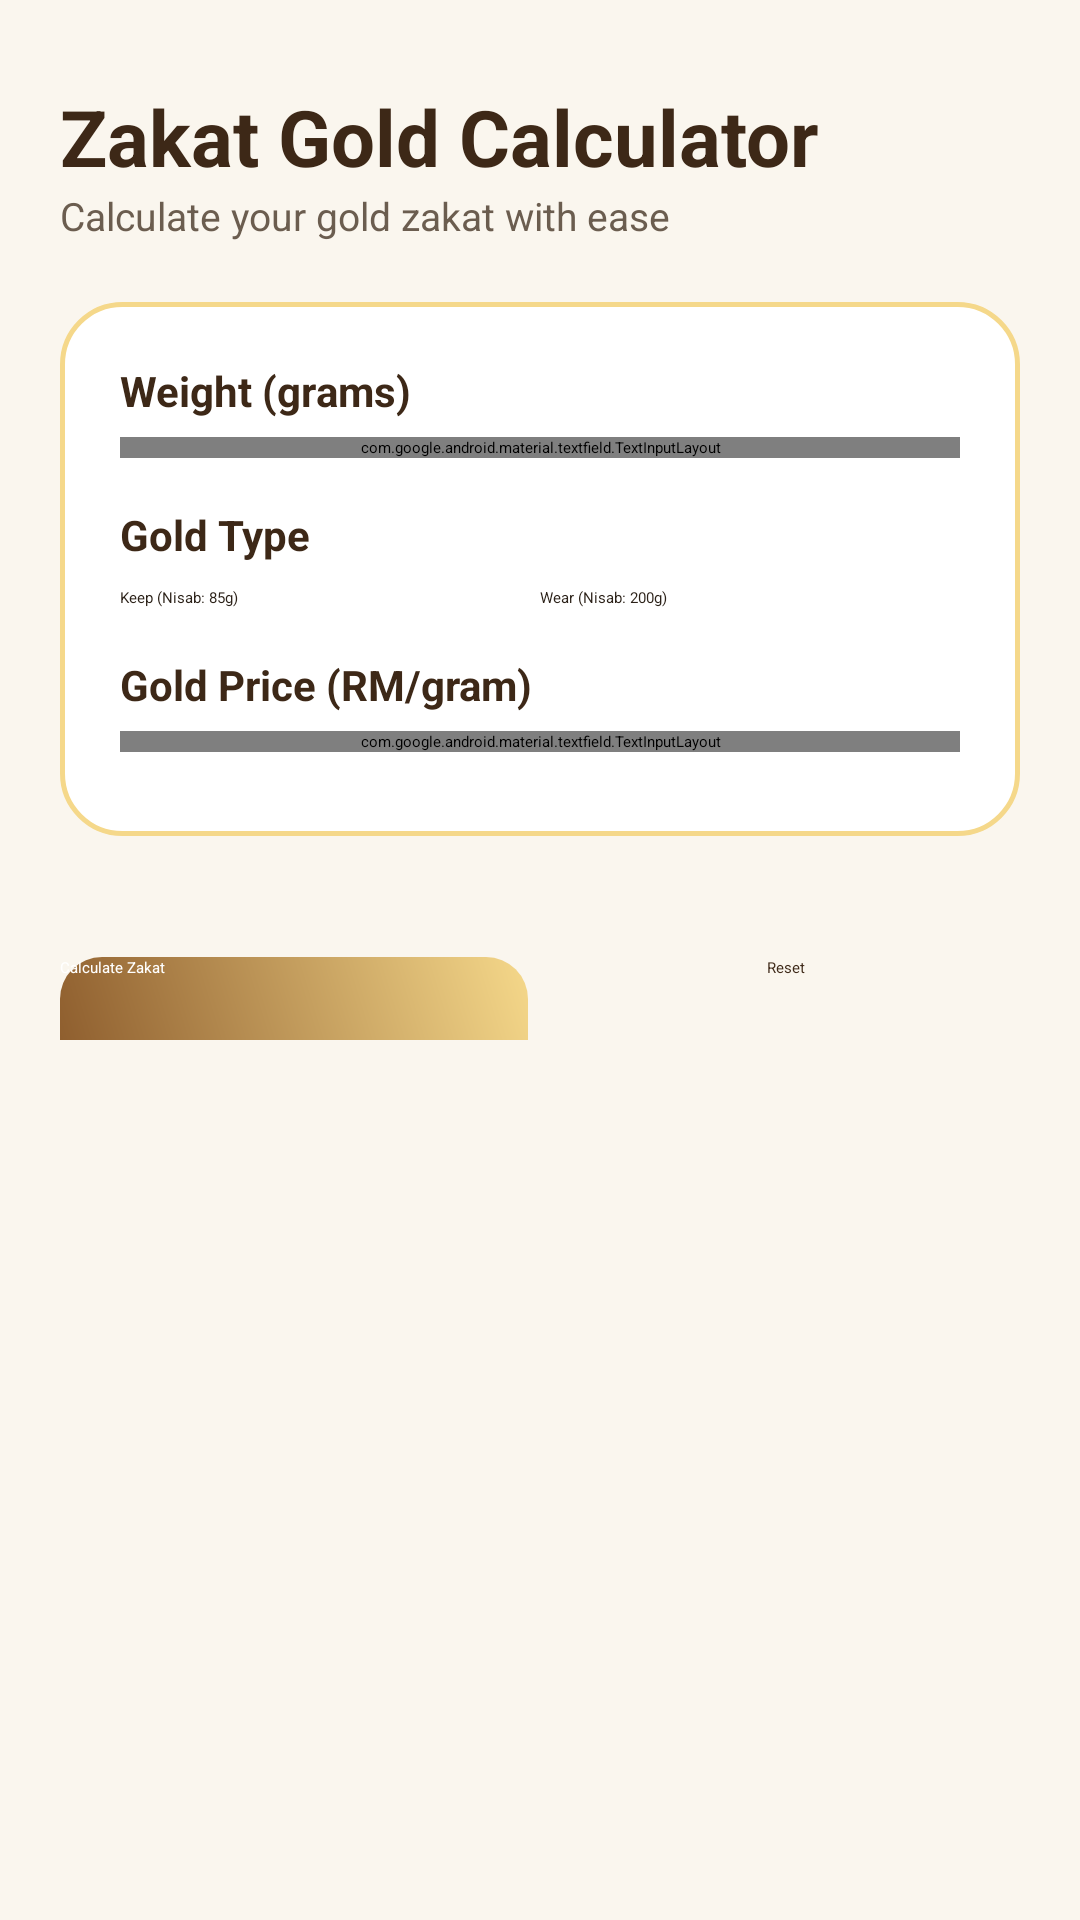

Produce the Android XML layout that renders to this screen, including the resource entries it uses.
<!-- AndroidManifest.xml: activity theme Theme.App.Starting -->
<!-- res/layout/activity_main.xml -->
<?xml version="1.0" encoding="utf-8"?>
<ScrollView xmlns:android="http://schemas.android.com/apk/res/android"
    xmlns:app="http://schemas.android.com/apk/res-auto"
    android:layout_width="match_parent"
    android:layout_height="match_parent"
    android:background="@color/background"
    android:fillViewport="true">

    <LinearLayout
        android:layout_width="match_parent"
        android:layout_height="wrap_content"
        android:orientation="vertical"
        android:padding="20dp">

        
        <TextView
            android:text="Zakat Gold Calculator"
            android:textSize="26sp"
            android:textStyle="bold"
            android:textColor="@color/bronze"
            android:layout_width="wrap_content"
            android:layout_height="wrap_content"
            android:layout_marginTop="8dp"/>

        <TextView
            android:text="Calculate your gold zakat with ease"
            android:textSize="13sp"
            android:textColor="@color/text_label"
            android:layout_width="wrap_content"
            android:layout_height="wrap_content"
            android:layout_marginBottom="20dp"/>

        
        <LinearLayout
            android:layout_width="match_parent"
            android:layout_height="wrap_content"
            android:orientation="vertical"
            android:background="@drawable/card_border_gold"
            android:padding="20dp"
            android:elevation="4dp"
            android:layout_marginBottom="20dp">

            
            <TextView
                android:text="Weight (grams)"
                android:textColor="@color/bronze"
                android:textStyle="bold"
                android:textSize="14sp"
                android:layout_width="wrap_content"
                android:layout_height="wrap_content"
                android:layout_marginBottom="6dp"/>

            <com.google.android.material.textfield.TextInputLayout
                android:id="@+id/layoutWeight"
                style="@style/Widget.Material3.TextInputLayout.OutlinedBox"
                android:layout_width="match_parent"
                android:layout_height="wrap_content"
                android:layout_marginBottom="16dp"
                app:boxStrokeColor="@color/gold_dark"
                app:hintTextColor="@color/gold_dark"
                app:helperText="e.g. 100"
                app:helperTextTextColor="@color/text_label">

                <com.google.android.material.textfield.TextInputEditText
                    android:id="@+id/etWeight"
                    android:layout_width="match_parent"
                    android:layout_height="wrap_content"
                    android:hint="Enter weight in grams"
                    android:textColor="@color/text_primary"
                    android:inputType="numberDecimal"/>

            </com.google.android.material.textfield.TextInputLayout>

            
            <TextView
                android:text="Gold Type"
                android:textColor="@color/bronze"
                android:textStyle="bold"
                android:textSize="14sp"
                android:layout_width="wrap_content"
                android:layout_height="wrap_content"
                android:layout_marginBottom="8dp"/>

            <RadioGroup
                android:id="@+id/radioGroupType"
                android:layout_width="match_parent"
                android:layout_height="wrap_content"
                android:orientation="horizontal"
                android:layout_marginBottom="16dp">

                <RadioButton
                    android:id="@+id/radioKeep"
                    android:text="Keep (Nisab: 85g)"
                    android:textColor="@color/text_primary"
                    android:buttonTint="@color/gold_dark"
                    android:checked="true"
                    android:layout_width="0dp"
                    android:layout_weight="1"
                    android:layout_height="wrap_content"/>

                <RadioButton
                    android:id="@+id/radioWear"
                    android:text="Wear (Nisab: 200g)"
                    android:textColor="@color/text_primary"
                    android:buttonTint="@color/gold_dark"
                    android:layout_width="0dp"
                    android:layout_weight="1"
                    android:layout_height="wrap_content"/>

            </RadioGroup>

            
            <TextView
                android:text="Gold Price (RM/gram)"
                android:textColor="@color/bronze"
                android:textStyle="bold"
                android:textSize="14sp"
                android:layout_width="wrap_content"
                android:layout_height="wrap_content"
                android:layout_marginBottom="6dp"/>

            <com.google.android.material.textfield.TextInputLayout
                android:id="@+id/layoutValue"
                style="@style/Widget.Material3.TextInputLayout.OutlinedBox"
                android:layout_width="match_parent"
                android:layout_height="wrap_content"
                android:layout_marginBottom="8dp"
                app:boxStrokeColor="@color/gold_dark"
                app:hintTextColor="@color/gold_dark"
                app:helperText="e.g. 280"
                app:helperTextTextColor="@color/text_label">

                <com.google.android.material.textfield.TextInputEditText
                    android:id="@+id/etValue"
                    android:layout_width="match_parent"
                    android:layout_height="wrap_content"
                    android:hint="Enter gold price per gram"
                    android:textColor="@color/text_primary"
                    android:inputType="numberDecimal"/>

            </com.google.android.material.textfield.TextInputLayout>

        </LinearLayout>

        
        <LinearLayout
            android:layout_width="match_parent"
            android:layout_height="wrap_content"
            android:orientation="horizontal"
            android:layout_marginBottom="20dp">

            <Button
                android:id="@+id/btnCalculate"
                android:text="Calculate Zakat"
                android:textColor="@color/white"
                android:background="@drawable/gradient_gold_button"
                android:layout_width="0dp"
                android:layout_weight="1"
                android:layout_marginEnd="8dp"
                android:layout_height="48dp"
                android:elevation="2dp"/>

            <Button
                android:id="@+id/btnReset"
                android:text="Reset"
                android:textColor="@color/bronze"
                android:backgroundTint="@color/surface"
                style="@style/Widget.Material3.Button.OutlinedButton"
                app:strokeColor="@color/gold_dark"
                android:layout_width="0dp"
                android:layout_weight="1"
                android:layout_height="48dp"/>

        </LinearLayout>

        
        <LinearLayout
            android:id="@+id/resultCard"
            android:layout_width="match_parent"
            android:layout_height="wrap_content"
            android:orientation="vertical"
            android:background="@drawable/card_border_gold"
            android:padding="20dp"
            android:elevation="4dp"
            android:visibility="gone">

            <TextView
                android:text="Calculation Summary"
                android:textSize="14sp"
                android:textStyle="bold"
                android:textColor="@color/bronze"
                android:layout_width="wrap_content"
                android:layout_height="wrap_content"
                android:layout_marginBottom="12dp"/>

            <TextView
                android:id="@+id/tvTotalValue"
                android:text=""
                android:textSize="14sp"
                android:textColor="@color/text_label"
                android:layout_width="match_parent"
                android:layout_height="wrap_content"
                android:layout_marginBottom="6dp"/>

            <TextView
                android:id="@+id/tvZakatPayable"
                android:text=""
                android:textSize="14sp"
                android:textColor="@color/text_label"
                android:layout_width="match_parent"
                android:layout_height="wrap_content"
                android:layout_marginBottom="12dp"/>

            <View
                android:layout_width="match_parent"
                android:layout_height="1dp"
                android:background="@color/gold_light"
                android:layout_marginBottom="12dp"/>

            <TextView
                android:text="Total Zakat Payable"
                android:textSize="13sp"
                android:textColor="@color/text_label"
                android:layout_width="wrap_content"
                android:layout_height="wrap_content"
                android:layout_marginBottom="2dp"/>

            <TextView
                android:id="@+id/tvTotalZakat"
                android:text=""
                android:textSize="24sp"
                android:textStyle="bold"
                android:textColor="@color/gold_dark"
                android:layout_width="match_parent"
                android:layout_height="wrap_content"/>

            <TextView
                android:id="@+id/tvNoZakatNote"
                android:text="No zakat required — below nisab threshold"
                android:textSize="13sp"
                android:textStyle="italic"
                android:textColor="@color/text_label"
                android:layout_width="match_parent"
                android:layout_height="wrap_content"
                android:layout_marginTop="6dp"
                android:visibility="gone"/>

        </LinearLayout>

    </LinearLayout>
</ScrollView>
<!-- resources referenced by this layout -->
<resources>
  <color name="background">#FAF6EE</color>
  <color name="bronze">#3D2817</color>
  <color name="gold_dark">#8B5A2B</color>
  <color name="gold_light">#F5D88A</color>
  <color name="surface">#FFFFFF</color>
  <color name="text_label">#6B5D4F</color>
  <color name="text_primary">#2B2118</color>
  <color name="white">#FFFFFF</color>
  <!-- drawable card_border_gold (drawable) -->
  <?xml version="1.0" encoding="utf-8"?>
  <shape xmlns:android="http://schemas.android.com/apk/res/android"
      android:shape="rectangle">
      <corners android:radius="20dp"/>
      <solid android:color="@color/surface"/>
      <stroke
          android:width="1.5dp"
          android:color="@color/gold_light"/>
  </shape>
  <!-- drawable gradient_gold_button (drawable) -->
  <?xml version="1.0" encoding="utf-8"?>
  <shape xmlns:android="http://schemas.android.com/apk/res/android"
      android:shape="rectangle">
      <corners android:radius="14dp"/>
      <gradient
          android:type="linear"
          android:angle="45"
          android:startColor="@color/gold_dark"
          android:endColor="@color/gold_light"/>
  </shape>
  <style name="Theme.App.Starting" parent="Theme.SplashScreen">
          <item name="windowSplashScreenBackground">@color/background</item>
          <item name="windowSplashScreenAnimatedIcon">@mipmap/ic_launcher</item>
          <item name="postSplashScreenTheme">@style/Theme.ZakatGoldCalculator</item>
      </style>
  <style name="Theme.ZakatGoldCalculator" parent="Base.Theme.ZakatGoldCalculator" />
  <style name="Base.Theme.ZakatGoldCalculator" parent="Theme.Material3.DayNight">
          <item name="colorPrimary">@color/gold_dark</item>
          <item name="colorOnPrimary">@color/white</item>
          <item name="android:windowBackground">@color/background</item>
          <item name="colorSurface">@color/surface</item>
      </style>
</resources>
